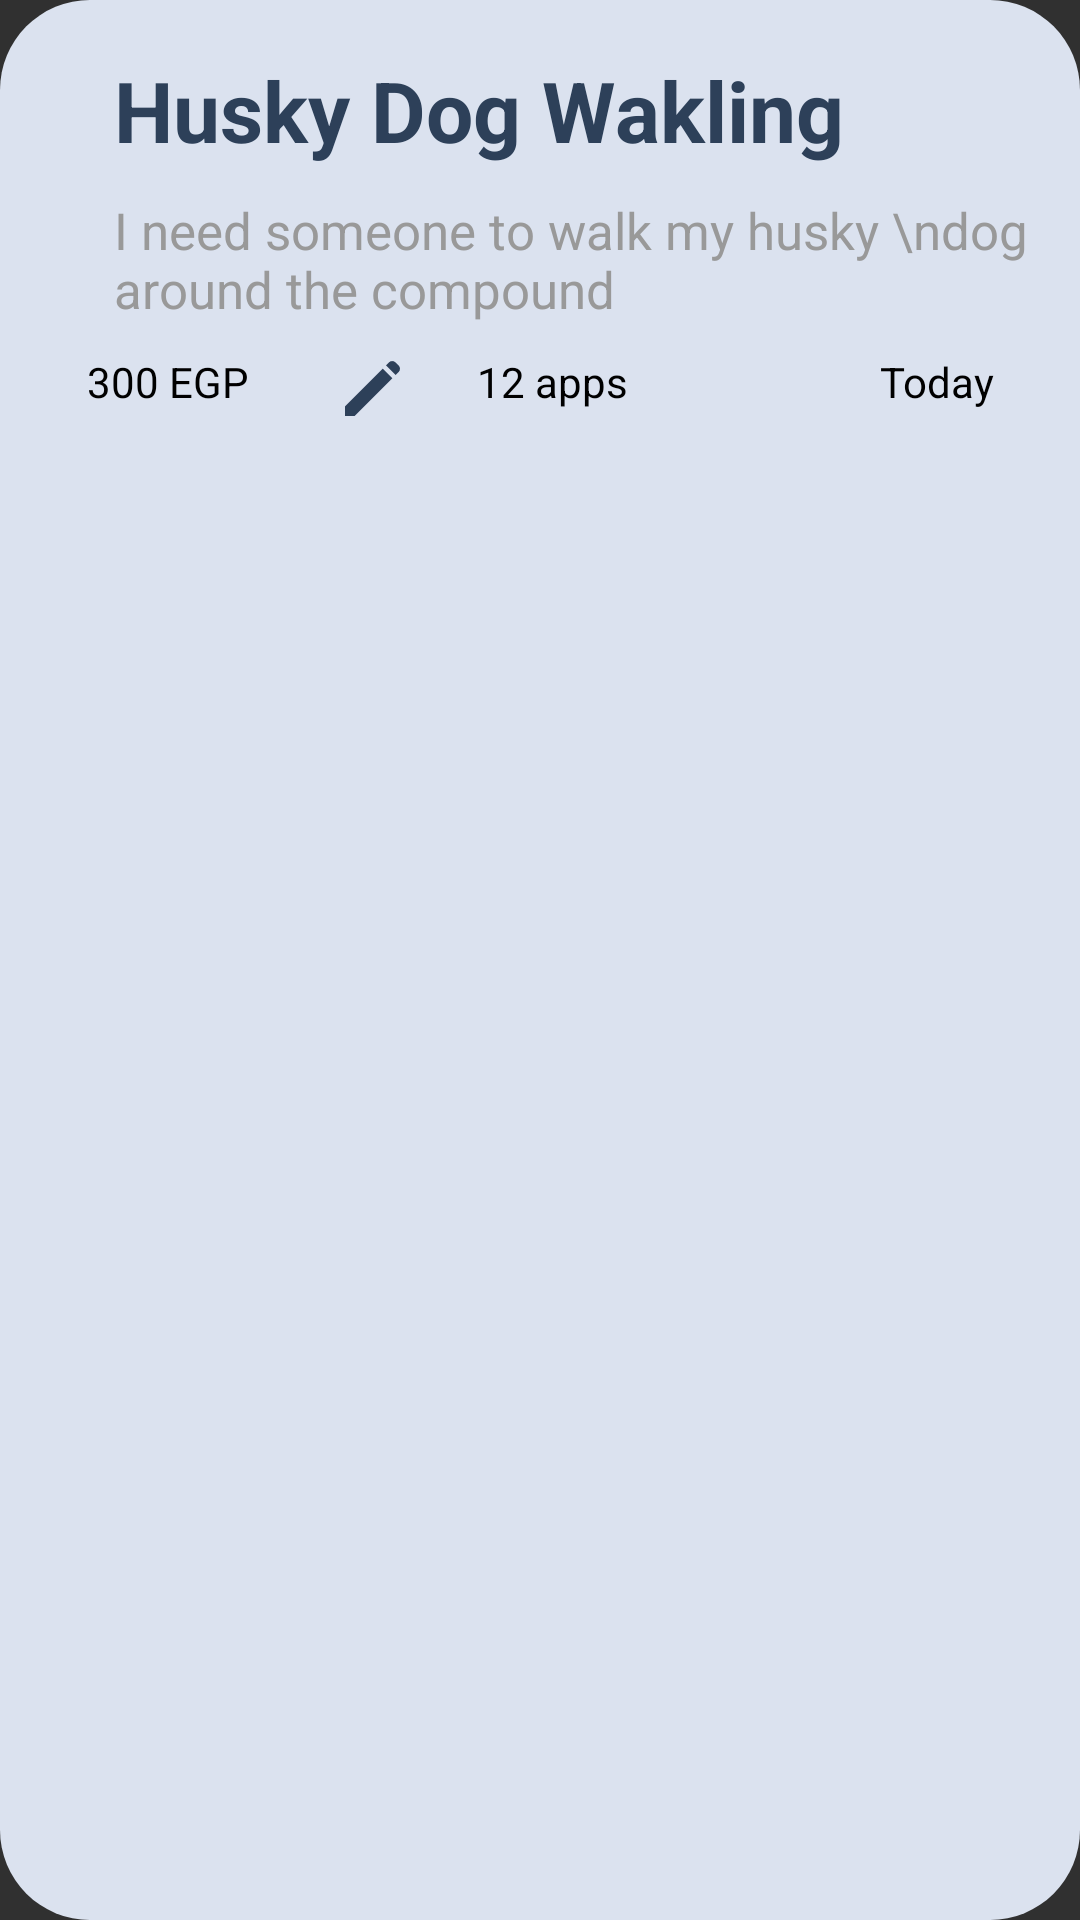

Here is an Android app screen rendered from its layout file. Give the layout XML and the strings, colors and styles it references.
<!-- AndroidManifest.xml: application theme Theme.Registeration -->
<!-- res/layout/requests_list_item.xml -->
<RelativeLayout xmlns:android="http://schemas.android.com/apk/res/android"
    xmlns:app="http://schemas.android.com/apk/res-auto"
    android:layout_width="match_parent"
    android:layout_height="wrap_content"
    android:background="@drawable/rounded_text_background"
    android:padding="8dp">

    

    
    <TextView
        android:id="@+id/titleText"
        android:layout_width="wrap_content"
        android:layout_height="wrap_content"
        android:layout_alignParentStart="true"
        android:layout_alignParentTop="true"
        android:layout_marginStart="30dp"
        android:layout_marginLeft="25dp"
        android:layout_marginTop="10dp"
        android:layout_marginEnd="8dp"
        android:layout_marginBottom="6dp"
        android:text="Husky Dog Wakling"
        android:textColor="#2D4059"
        android:textSize="28sp"
        android:textStyle="bold" />

    <ImageView
        android:id="@+id/arrowIcon"
        android:layout_width="24dp"
        android:layout_height="24dp"
        android:src="@drawable/rightarrow"
        android:layout_alignParentEnd="true"
        android:layout_centerVertical="true"
        app:tint = "#F9AC0C"
        />

    
    <TextView
        android:id="@+id/descriptionText"
        android:layout_width="wrap_content"
        android:layout_height="wrap_content"
        android:textColor="#999999"
        android:textSize="17sp"
        android:text="I need someone to walk my husky \ndog around the compound"
        android:layout_below="@id/titleText"
        android:layout_alignStart="@id/titleText"
        android:layout_marginTop="4dp"
        android:layout_marginBottom="10dp"
        android:layout_marginLeft="0dp"
        />

    
    <LinearLayout
        android:layout_width="match_parent"
        android:layout_height="wrap_content"
        android:layout_below="@id/descriptionText"
        android:orientation="horizontal">

        
        <TextView
            android:id="@+id/price"
            android:layout_width="0dp"
            android:layout_height="wrap_content"
            android:layout_weight="1"
            android:textColor="#000000"
            android:textSize="14sp"
            android:text="300 EGP"
            android:gravity="center"
            android:layout_marginStart="8dp" />

        
        <ImageView
            android:id="@+id/icon2"
            android:layout_width="24dp"
            android:layout_height="24dp"
            android:layout_marginStart="16dp"
            android:src="@drawable/pencil"
            android:tint="#2D4059" />

        <TextView
            android:id="@+id/numofapplications"
            android:layout_width="0dp"
            android:layout_height="wrap_content"
            android:layout_weight="1"
            android:textColor="#000000"
            android:textSize="14sp"
            android:text="12 apps"
            android:gravity="center"
            android:layout_marginStart="8dp" />

        
        <ImageView
            android:id="@+id/icon3"
            android:layout_width="24dp"
            android:layout_height="24dp"
            android:layout_marginStart="16dp"
            android:src="@drawable/calendar"
            android:tint="#2D4059" />

        <TextView
            android:id="@+id/date"
            android:layout_width="0dp"
            android:layout_height="wrap_content"
            android:layout_weight="1"
            android:textColor="#000000"
            android:textSize="14sp"
            android:text="Today"
            android:gravity="center"
            android:layout_marginStart="8dp" />

    </LinearLayout>

</RelativeLayout>
<!-- resources referenced by this layout -->
<resources>
  <!-- drawable pencil (drawable) -->
  <vector xmlns:android="http://schemas.android.com/apk/res/android"
      android:width="48dp"
      android:height="48dp"
      android:viewportWidth="960"
      android:viewportHeight="960"
      android:tint="?attr/colorControlNormal">
    <path
        android:fillColor="@android:color/white"
        android:pathData="M794,294L666,166L708,124Q725,107 750.5,107.5Q776,108 793,125L836,168Q853,185 853,210Q853,235 836,252L794,294ZM752,336L248,840L120,840L120,712L624,208L752,336Z"/>
  </vector>
  <!-- drawable rounded_text_background (drawable) -->
  <shape xmlns:android="http://schemas.android.com/apk/res/android">
      <solid android:color="#DBE2EF" />
      <corners android:radius="30dp" />
  </shape>
  <style name="Theme.Registeration" parent="Base.Theme.Registeration" />
  <style name="Base.Theme.Registeration" parent="Theme.AppCompat.NoActionBar">
          
          
      </style>
</resources>
